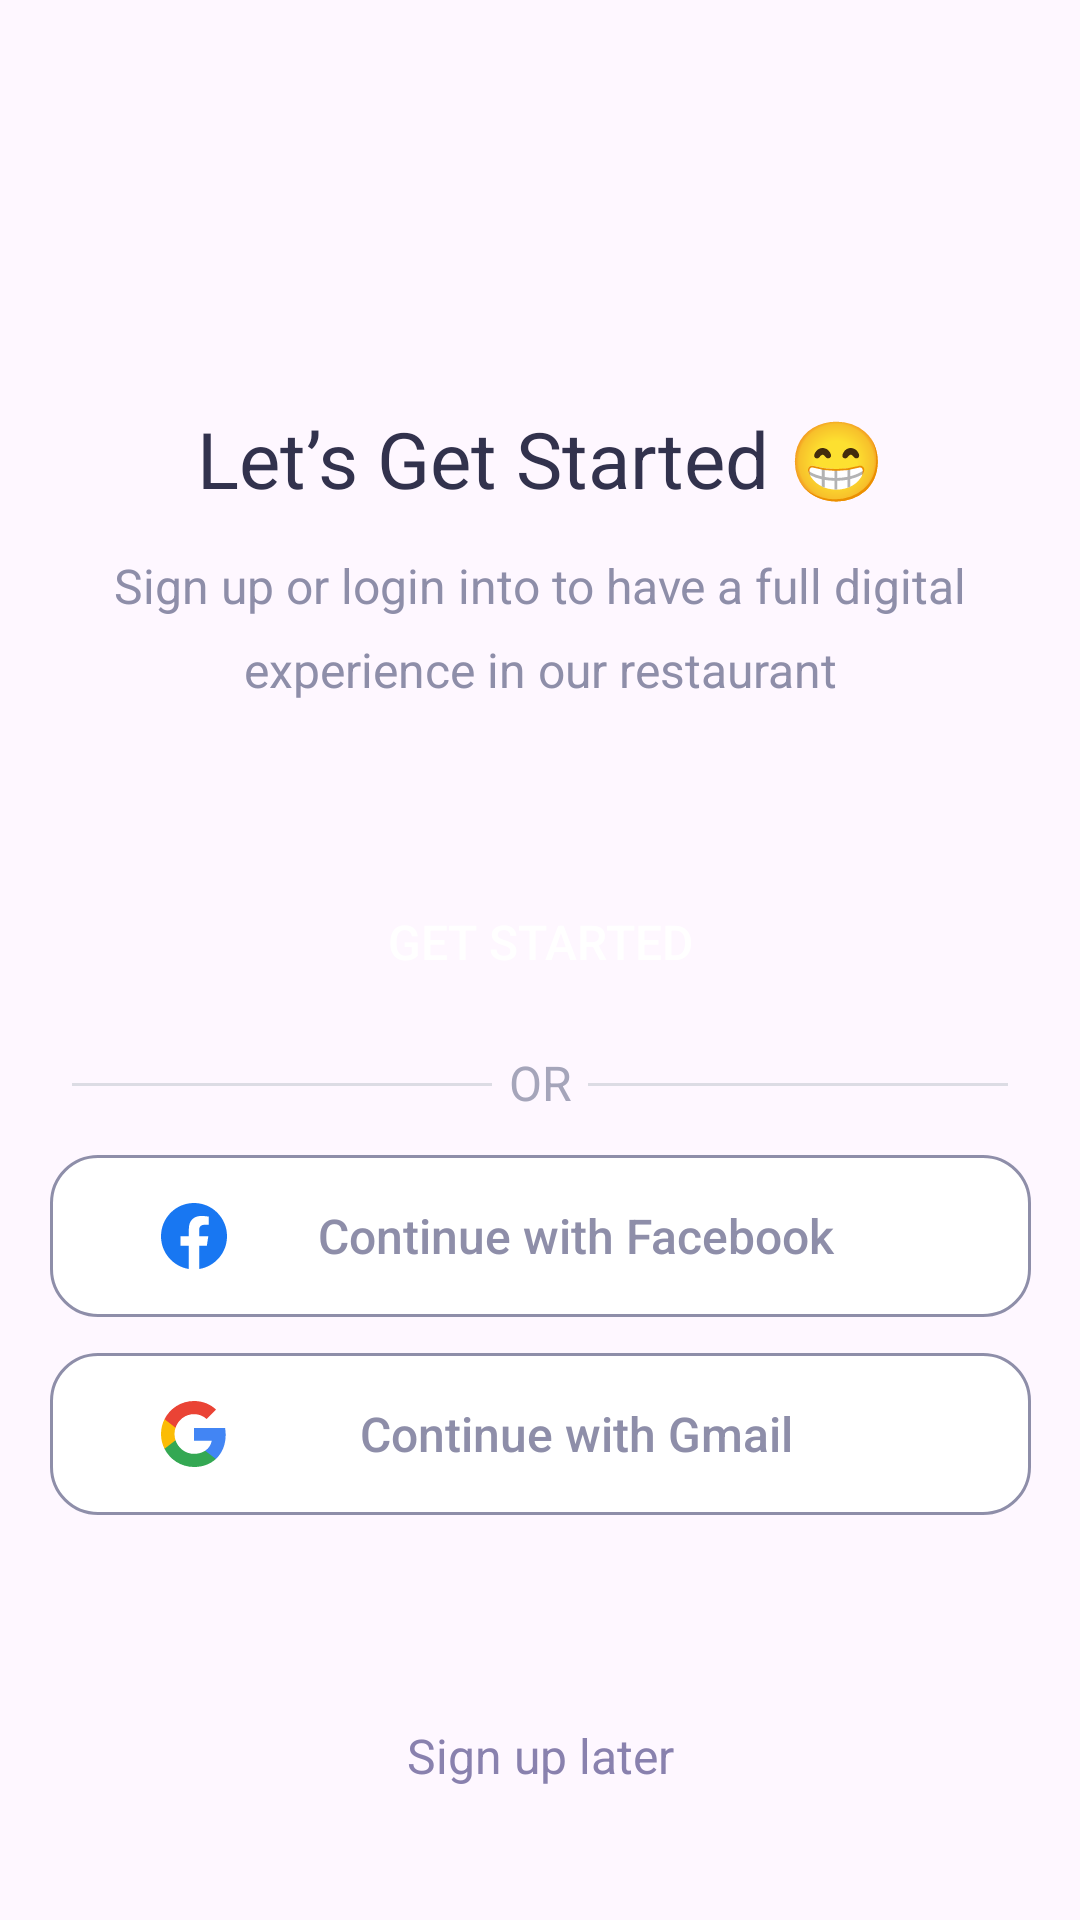

Here is an Android app screen rendered from its layout file. Give the layout XML and the strings, colors and styles it references.
<!-- AndroidManifest.xml: application theme Theme.SmartMenu -->
<!-- res/layout/fragment_authentication.xml -->
<?xml version="1.0" encoding="utf-8"?>
<androidx.constraintlayout.widget.ConstraintLayout xmlns:android="http://schemas.android.com/apk/res/android"
    xmlns:tools="http://schemas.android.com/tools"
    android:layout_width="match_parent"
    android:layout_height="match_parent"
    xmlns:app="http://schemas.android.com/apk/res-auto"
    tools:context=".AuthenticationFragment">

    <androidx.constraintlayout.widget.ConstraintLayout
        android:layout_width="match_parent"
        android:layout_height="wrap_content"
        app:layout_constraintTop_toTopOf="parent"
        app:layout_constraintBottom_toBottomOf="parent">

        <TextView
            android:layout_width="match_parent"
            android:layout_height="wrap_content"
            android:id="@+id/start"
            android:text="@string/let_s_get_started"
            android:textSize="26sp"
            android:textColor="@color/dark_blue"
            app:layout_constraintTop_toTopOf="parent"
            android:textAlignment="center"/>

        <TextView
            android:layout_width="match_parent"
            android:layout_height="wrap_content"
            android:id="@+id/sign"
            android:text="@string/sign_up_or_login_into_to_have_a_full_digital_experience_in_our_restaurant"
            android:textColor="@color/light_grey"
            android:textSize="16sp"
            app:layout_constraintTop_toBottomOf="@id/start"
            android:layout_marginHorizontal="25dp"
            android:lineHeight="28dp"
            android:textAlignment="center"
            android:layout_marginTop="14dp"/>

        <androidx.appcompat.widget.AppCompatButton
            android:layout_width="match_parent"
            android:layout_height="wrap_content"
            android:id="@+id/start_btn"
            android:background="@drawable/sign_button"
            app:layout_constraintTop_toBottomOf="@id/sign"
            app:layout_constraintLeft_toLeftOf="parent"
            app:layout_constraintRight_toRightOf="parent"
            android:layout_marginTop="56dp"
            android:text="@string/get_started"
            android:textColor="@color/white"
            android:textSize="16sp"
            android:layout_marginHorizontal="24dp"/>

        <ImageView
            android:layout_width="wrap_content"
            android:layout_height="wrap_content"
            android:id="@+id/divider1"
            android:src="@drawable/divider"
            app:layout_constraintTop_toBottomOf="@id/start_btn"
            app:layout_constraintLeft_toLeftOf="parent"
            android:layout_marginTop="23dp"
            android:layout_marginStart="24dp"/>

        <TextView
            android:layout_width="wrap_content"
            android:layout_height="wrap_content"
            android:text="@string/or"
            android:textColor="@color/grey"
            android:textSize="16sp"
            app:layout_constraintTop_toBottomOf="@id/start_btn"
            app:layout_constraintLeft_toLeftOf="parent"
            app:layout_constraintRight_toRightOf="parent"
            android:layout_marginTop="12dp"/>

        <ImageView
            android:layout_width="wrap_content"
            android:layout_height="wrap_content"
            android:id="@+id/divider2"
            android:src="@drawable/divider"
            app:layout_constraintTop_toBottomOf="@id/start_btn"
            app:layout_constraintRight_toRightOf="parent"
            android:layout_marginTop="23dp"
            android:layout_marginEnd="24dp"/>

        <androidx.appcompat.widget.AppCompatButton
            android:layout_width="wrap_content"
            android:layout_height="wrap_content"
            android:id="@+id/facebook"
            android:background="@drawable/brand_btn"
            app:layout_constraintTop_toBottomOf="@id/divider1"
            app:layout_constraintLeft_toLeftOf="parent"
            app:layout_constraintRight_toRightOf="parent"
            android:layout_marginTop="23dp"
            android:text="@string/continue_with_facebook"
            android:textColor="@color/light_grey"
            android:textSize="16sp"
            android:drawableStart="@drawable/facebook"
            android:paddingHorizontal="36dp"
            android:textAllCaps="false"/>

        <androidx.appcompat.widget.AppCompatButton
            android:layout_width="wrap_content"
            android:layout_height="wrap_content"
            android:background="@drawable/brand_btn"
            app:layout_constraintTop_toBottomOf="@id/facebook"
            app:layout_constraintLeft_toLeftOf="parent"
            app:layout_constraintRight_toRightOf="parent"
            android:layout_marginTop="12dp"
            android:text="@string/continue_with_gmail"
            android:textAllCaps="false"
            android:textColor="@color/light_grey"
            android:textSize="16sp"
            android:drawableStart="@drawable/google"
            android:paddingHorizontal="36dp"/>
    </androidx.constraintlayout.widget.ConstraintLayout>

    <TextView
        android:layout_width="match_parent"
        android:layout_height="wrap_content"
        android:id="@+id/later"
        android:text="@string/sign_up_later"
        app:layout_constraintBottom_toBottomOf="parent"
        android:layout_marginBottom="44dp"
        android:textAlignment="center"
        android:textSize="16sp"
        android:textColor="@color/light_purple"/>
</androidx.constraintlayout.widget.ConstraintLayout>
<!-- resources referenced by this layout -->
<resources>
  <color name="dark_blue">#32324D</color>
  <color name="grey">#A5A5BA</color>
  <color name="light_grey">#8E8EA9</color>
  <color name="light_purple">#8981AE</color>
  <color name="white">#FFFFFFFF</color>
  <!-- drawable brand_btn (drawable) -->
  <vector xmlns:android="http://schemas.android.com/apk/res/android"
      android:width="327dp"
      android:height="54dp"
      android:viewportWidth="327"
      android:viewportHeight="54">
    <path
        android:pathData="M16,0.5L311,0.5A15.5,15.5 0,0 1,326.5 16L326.5,38A15.5,15.5 0,0 1,311 53.5L16,53.5A15.5,15.5 0,0 1,0.5 38L0.5,16A15.5,15.5 0,0 1,16 0.5z"
        android:fillColor="#ffffff"/>
    <path
        android:strokeWidth="1"
        android:pathData="M16,0.5L311,0.5A15.5,15.5 0,0 1,326.5 16L326.5,38A15.5,15.5 0,0 1,311 53.5L16,53.5A15.5,15.5 0,0 1,0.5 38L0.5,16A15.5,15.5 0,0 1,16 0.5z"
        android:fillColor="#00000000"
        android:strokeColor="#8E8EA9"/>
  </vector>
  <!-- drawable divider (drawable) -->
  <vector xmlns:android="http://schemas.android.com/apk/res/android"
      android:width="140dp"
      android:height="1dp"
      android:viewportWidth="140"
      android:viewportHeight="1">
    <path
        android:strokeWidth="1"
        android:pathData="M0,0.5L140,0.5"
        android:fillColor="#00000000"
        android:strokeColor="#DCDCE4"/>
  </vector>
  <!-- drawable facebook (drawable) -->
  <vector xmlns:android="http://schemas.android.com/apk/res/android"
      android:width="24dp"
      android:height="24dp"
      android:viewportWidth="24"
      android:viewportHeight="24">
    <path
        android:pathData="M23,12.067C23,5.955 18.075,1 12,1C5.925,1 1,5.955 1,12.067C1,17.591 5.023,22.17 10.281,23V15.266H7.488V12.067H10.281V9.629C10.281,6.855 11.924,5.323 14.436,5.323C15.64,5.323 16.898,5.539 16.898,5.539V8.263H15.511C14.145,8.263 13.719,9.116 13.719,9.991V12.067H16.77L16.282,15.266H13.719V23C18.978,22.17 23,17.591 23,12.067Z"
        android:fillColor="#1877F2"/>
  </vector>
  <!-- drawable google (drawable) -->
  <vector xmlns:android="http://schemas.android.com/apk/res/android"
      android:width="24dp"
      android:height="24dp"
      android:viewportWidth="24"
      android:viewportHeight="24">
    <path
        android:pathData="M0,0h24v24h-24z"
        android:fillColor="#ffffff"/>
    <path
        android:pathData="M22.56,12.25C22.56,11.47 22.49,10.72 22.36,10H12V14.255H17.92C17.665,15.63 16.89,16.795 15.725,17.575V20.335H19.28C21.36,18.42 22.56,15.6 22.56,12.25Z"
        android:fillColor="#4285F4"
        android:fillType="evenOdd"/>
    <path
        android:pathData="M12,23C14.97,23 17.46,22.015 19.28,20.335L15.725,17.575C14.74,18.235 13.48,18.625 12,18.625C9.135,18.625 6.71,16.69 5.845,14.09H2.17V16.94C3.98,20.535 7.7,23 12,23Z"
        android:fillColor="#34A853"
        android:fillType="evenOdd"/>
    <path
        android:pathData="M5.845,14.09C5.625,13.43 5.5,12.725 5.5,12C5.5,11.275 5.625,10.57 5.845,9.91V7.06H2.17C1.425,8.545 1,10.225 1,12C1,13.775 1.425,15.455 2.17,16.94L5.845,14.09Z"
        android:fillColor="#FBBC05"
        android:fillType="evenOdd"/>
    <path
        android:pathData="M12,5.375C13.615,5.375 15.065,5.93 16.205,7.02L19.36,3.865C17.455,2.09 14.965,1 12,1C7.7,1 3.98,3.465 2.17,7.06L5.845,9.91C6.71,7.31 9.135,5.375 12,5.375Z"
        android:fillColor="#EA4335"
        android:fillType="evenOdd"/>
  </vector>
  <string name="continue_with_facebook">Continue with Facebook</string>
  <string name="continue_with_gmail">Continue with Gmail</string>
  <string name="get_started">Get Started</string>
  <string name="let_s_get_started">Let’s Get Started 😁</string>
  <string name="or">OR</string>
  <string name="sign_up_later">Sign up later</string>
  <string name="sign_up_or_login_into_to_have_a_full_digital_experience_in_our_restaurant">Sign up or login into to have a full digital experience in our restaurant</string>
  <style name="Theme.SmartMenu" parent="Base.Theme.SmartMenu" />
  <style name="Base.Theme.SmartMenu" parent="Theme.Material3.DayNight.NoActionBar">
          
          
      </style>
</resources>
